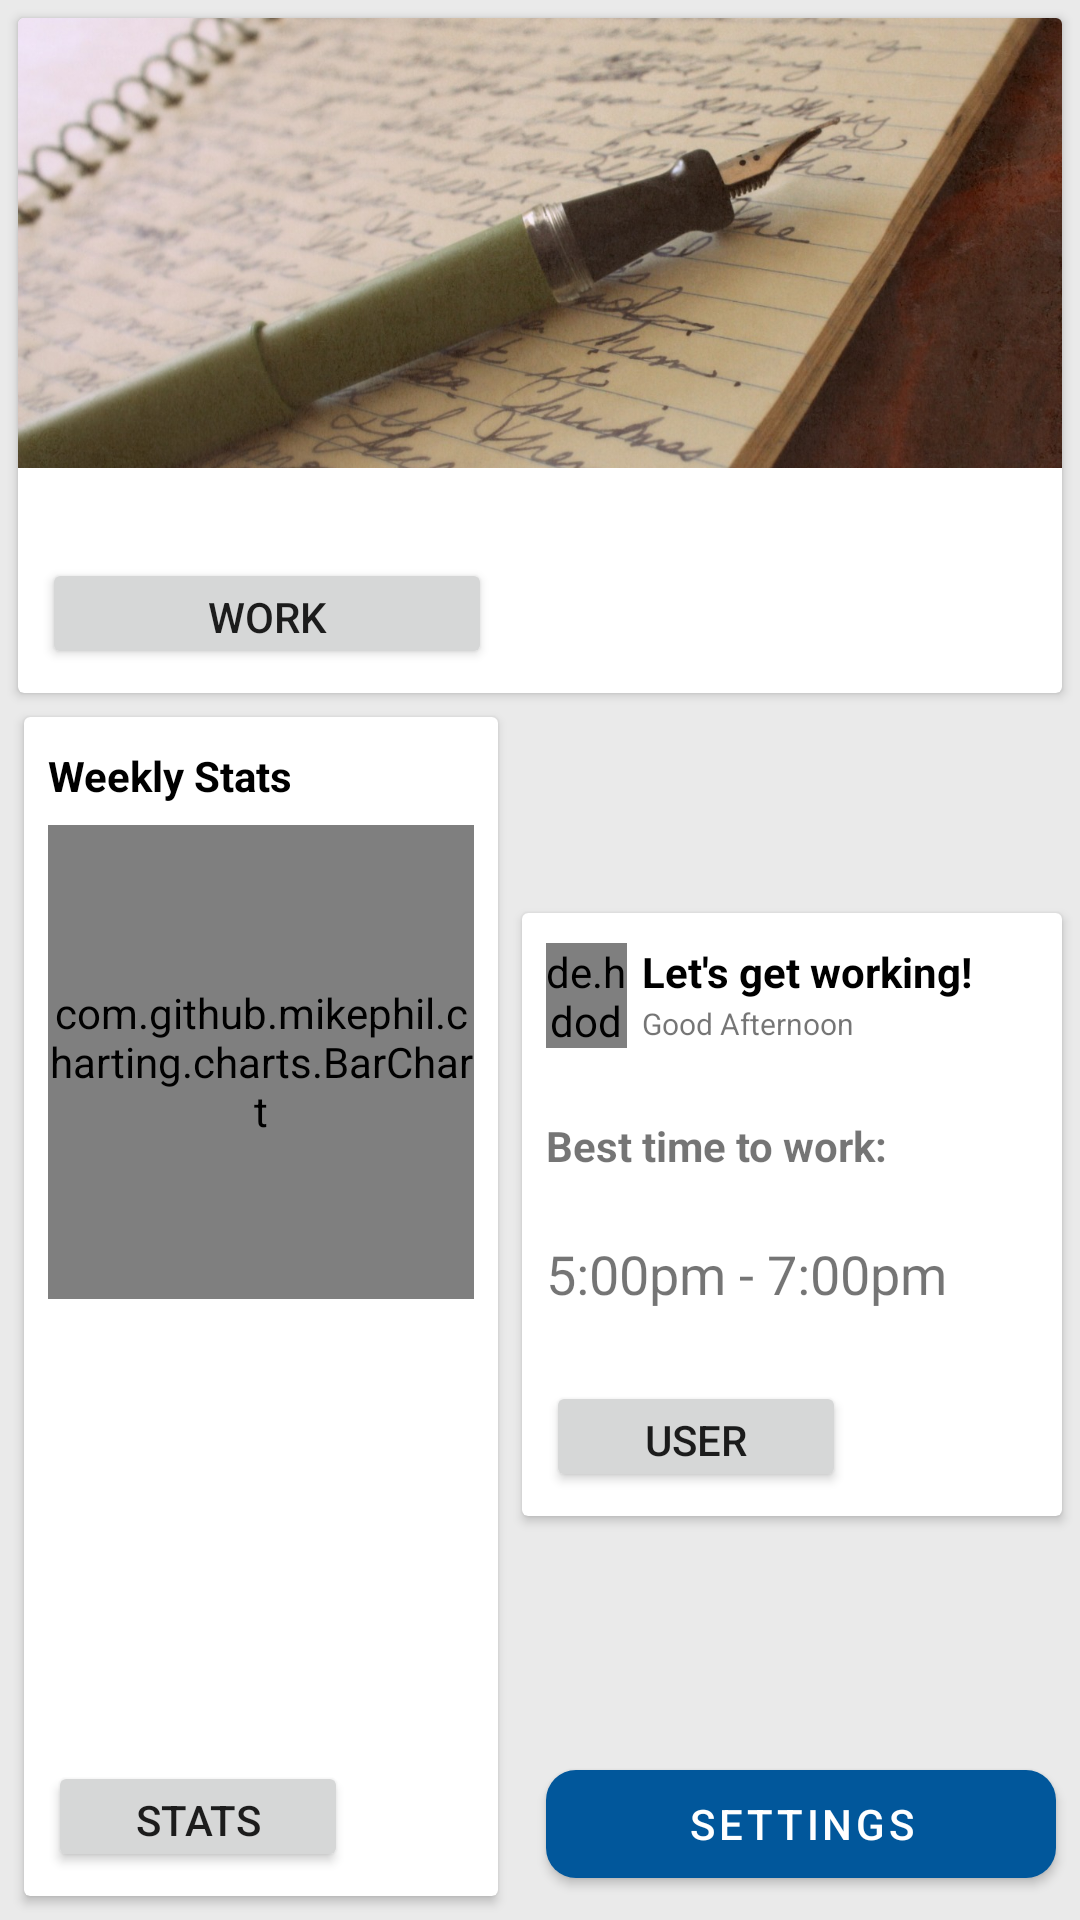

Reconstruct the res/layout file that produces this screen, plus the resources it refers to.
<!-- AndroidManifest.xml: application theme AppTheme -->
<!-- res/layout/activity_main.xml -->
<?xml version="1.0" encoding="utf-8"?>
<android.support.constraint.ConstraintLayout
        xmlns:android="http://schemas.android.com/apk/res/android"
        xmlns:app="http://schemas.android.com/apk/res-auto"
        xmlns:tools="http://schemas.android.com/tools"
        android:id="@+id/container"
        android:layout_width="match_parent"
        android:layout_height="match_parent"
        android:background="@color/light_light_grey"
        tools:context=".MainActivity">


    <android.support.design.button.MaterialButton
            style="@style/Widget.MaterialComponents.Button"
            android:text="@string/settings"
            app:icon="@drawable/ic_settings"
            app:cornerRadius="10dp"
            android:layout_centerInParent="true"
            android:layout_width="170dp"
            android:layout_height="wrap_content"
            app:layout_constraintEnd_toEndOf="parent"
            app:layout_constraintBottom_toBottomOf="parent"
            android:id="@+id/button_settings" android:layout_marginEnd="8dp" android:layout_marginRight="8dp"
            android:layout_marginBottom="8dp"/>

    <android.support.v7.widget.CardView
            android:layout_width="match_parent"
            android:layout_height="225dp"
            android:elevation="8dp"
            android:layout_margin="6dp"
            app:cardBackgroundColor="@color/white"
            app:layout_constraintStart_toStartOf="parent"
            android:layout_marginLeft="8dp" android:layout_marginStart="8dp" android:layout_marginEnd="8dp"
            app:layout_constraintEnd_toEndOf="parent" android:layout_marginRight="8dp"
            android:layout_marginTop="8dp" app:layout_constraintTop_toTopOf="parent" android:id="@+id/cardView">

        <ImageView
                android:id="@+id/imageView"
                android:layout_width="fill_parent"
                android:layout_height="150dp"
                android:layout_alignParentLeft="true"
                android:layout_alignParentStart="true"
                android:layout_alignParentTop="true"
                android:scaleType="centerCrop"
                app:srcCompat="@drawable/writing_morning" />
        <android.support.constraint.ConstraintLayout
                android:layout_width="match_parent"
                android:layout_height="match_parent">

            <Button android:layout_width="150dp" android:layout_height="37dp"
                    android:text="@string/work"
                    android:id="@+id/button_pomodoro"
                    android:elevation="0dp"
                    android:shadowColor="@color/colorPrimaryDark"
                    android:layout_marginBottom="8dp" app:layout_constraintBottom_toBottomOf="parent"
                    android:typeface="normal" android:layout_marginStart="8dp"
                    app:layout_constraintStart_toStartOf="parent" android:layout_marginLeft="8dp"/>
        </android.support.constraint.ConstraintLayout>
    </android.support.v7.widget.CardView>

    <android.support.v7.widget.CardView
            android:layout_width="0dp"
            android:layout_height="201dp"
            android:elevation="8dp"
            android:layout_margin="6dp"
            app:cardBackgroundColor="@color/white"
            android:layout_marginEnd="8dp" app:layout_constraintEnd_toEndOf="parent" android:layout_marginRight="8dp"
            app:layout_constraintTop_toBottomOf="@+id/cardView" android:layout_marginBottom="8dp"
            app:layout_constraintBottom_toTopOf="@+id/button_settings" android:id="@+id/cardView2"
            app:layout_constraintVertical_bias="0.48000002">


        <android.support.constraint.ConstraintLayout
                android:layout_width="180dp"
                android:layout_height="match_parent">

            <TextView
                    android:text="Best time to work:"
                    android:layout_width="wrap_content"
                    android:layout_height="wrap_content" android:id="@+id/textView"
                    android:layout_marginTop="68dp"
                    app:layout_constraintTop_toTopOf="parent" app:layout_constraintStart_toStartOf="parent"
                    android:layout_marginLeft="8dp" android:layout_marginStart="8dp" android:textStyle="bold"/>
            <TextView
                    android:text="5:00pm - 7:00pm"
                    android:layout_width="wrap_content"
                    android:layout_height="wrap_content" android:id="@+id/textView2"
                    android:layout_marginTop="108dp"
                    app:layout_constraintTop_toTopOf="parent" app:layout_constraintStart_toStartOf="parent"
                    android:layout_marginLeft="8dp" android:layout_marginStart="8dp" android:textSize="18sp"/>
            <de.hdodenhof.circleimageview.CircleImageView
                    xmlns:app="http://schemas.android.com/apk/res-auto"
                    android:id="@+id/profile_image"
                    android:layout_width="27dp"
                    android:layout_height="35dp"
                    android:src="@drawable/profile_pic"
                    app:layout_constraintTop_toTopOf="parent"
                    app:layout_constraintStart_toStartOf="parent" android:layout_marginTop="10dp"
                    android:layout_marginLeft="8dp" android:layout_marginStart="8dp"/>

            <TextView
                    android:layout_width="wrap_content"
                    android:layout_height="wrap_content" android:id="@+id/userNameTextView"
                    app:layout_constraintStart_toStartOf="parent" android:layout_marginLeft="40dp"
                    android:layout_marginStart="40dp" android:layout_marginTop="10dp"
                    app:layout_constraintTop_toTopOf="parent"
                    android:text="Let's get working!"
                    android:textStyle="bold"
                    android:textColor="@color/black"/>
            <TextView
                    android:layout_width="wrap_content"
                    android:layout_height="wrap_content" android:id="@+id/timeOfDayTextView"
                    app:layout_constraintStart_toStartOf="parent" android:layout_marginLeft="40dp"
                    android:layout_marginStart="40dp" android:layout_marginTop="30dp"
                    app:layout_constraintTop_toTopOf="parent" android:text="Good Afternoon"
                    android:textSize="10sp"/>
            <Button
                    android:text="@string/user"
                    android:layout_width="100dp"
                    android:layout_height="37dp"
                    android:id="@+id/button_user"
                    app:layout_constraintBottom_toBottomOf="parent" android:layout_marginBottom="8dp"
                    app:layout_constraintStart_toStartOf="parent" android:layout_marginLeft="8dp"
                    android:layout_marginStart="8dp"/>
        </android.support.constraint.ConstraintLayout>
    </android.support.v7.widget.CardView>
    <android.support.v7.widget.CardView
            android:layout_width="0dp"
            android:layout_height="0dp"
            android:layout_marginTop="8dp"
            app:layout_constraintTop_toBottomOf="@+id/cardView"
            app:layout_constraintStart_toStartOf="parent"
            android:layout_marginLeft="8dp"
            android:layout_marginStart="8dp"
            android:layout_marginBottom="8dp"
            app:layout_constraintBottom_toBottomOf="parent"
            app:layout_constraintEnd_toStartOf="@+id/cardView2"
            android:layout_marginEnd="8dp"
            android:layout_marginRight="8dp">

        <android.support.constraint.ConstraintLayout
                android:layout_width="match_parent"
                android:layout_height="match_parent">

            <com.github.mikephil.charting.charts.BarChart
                    android:id="@+id/barChartMain"
                    android:layout_width="match_parent"
                    android:layout_height="158dp"
                    app:layout_constraintStart_toStartOf="parent"
                    android:layout_marginLeft="8dp" android:layout_marginStart="8dp"
                    app:layout_constraintEnd_toEndOf="parent" android:layout_marginEnd="8dp"
                    android:layout_marginRight="8dp"
                    app:layout_constraintHorizontal_bias="0.0"
                    android:layout_marginTop="8dp" app:layout_constraintTop_toBottomOf="@+id/weeklyStatsTextView">
            </com.github.mikephil.charting.charts.BarChart>
            <TextView android:layout_width="wrap_content"
                      android:layout_height="18dp"
                      android:text="Weekly Stats" android:textStyle="bold"
                      app:layout_constraintStart_toStartOf="parent" app:layout_constraintTop_toTopOf="parent"
                      android:layout_marginLeft="8dp" android:layout_marginStart="8dp" android:layout_marginTop="10dp"
                      android:id="@+id/weeklyStatsTextView" android:textColor="@color/black"/>
            <Button
                    android:text="@string/stats"
                    android:layout_width="100dp"
                    android:layout_height="37dp"
                    android:id="@+id/button_stats"
                    app:layout_constraintBottom_toBottomOf="parent" app:layout_constraintStart_toStartOf="parent"
                    android:layout_marginLeft="8dp" android:layout_marginStart="8dp" android:layout_marginBottom="8dp"/>
        </android.support.constraint.ConstraintLayout>
    </android.support.v7.widget.CardView>


</android.support.constraint.ConstraintLayout>
<!-- resources referenced by this layout -->
<resources>
  <color name="black">#000000</color>
  <color name="colorPrimaryDark">#002f6c</color>
  <color name="light_light_grey">#eaeaea</color>
  <color name="white">#FFFFFF</color>
  <!-- drawable profile_pic: jpg bitmap (drawable, 175609 bytes) -->
  <!-- drawable writing_morning: jpg bitmap (drawable, 212354 bytes) -->
  <string name="settings">Settings</string>
  <string name="stats">Stats</string>
  <string name="user">User</string>
  <string name="work">Work</string>
  <style name="AppTheme" parent="@style/Theme.MaterialComponents.Light.DarkActionBar">
          
          <item name="colorPrimary">@color/colorPrimary</item>
          <item name="colorPrimaryDark">@color/colorPrimaryDark</item>
          <item name="colorAccent">@color/colorAccent</item>
          
          <item name="preferenceTheme">@style/PreferenceThemeOverlay</item>
          <item name="android:navigationBarColor">@color/colorPrimary</item>
      </style>
  <color name="colorPrimary">#01579b</color>
  <color name="colorAccent">#4f9a94</color>
</resources>
